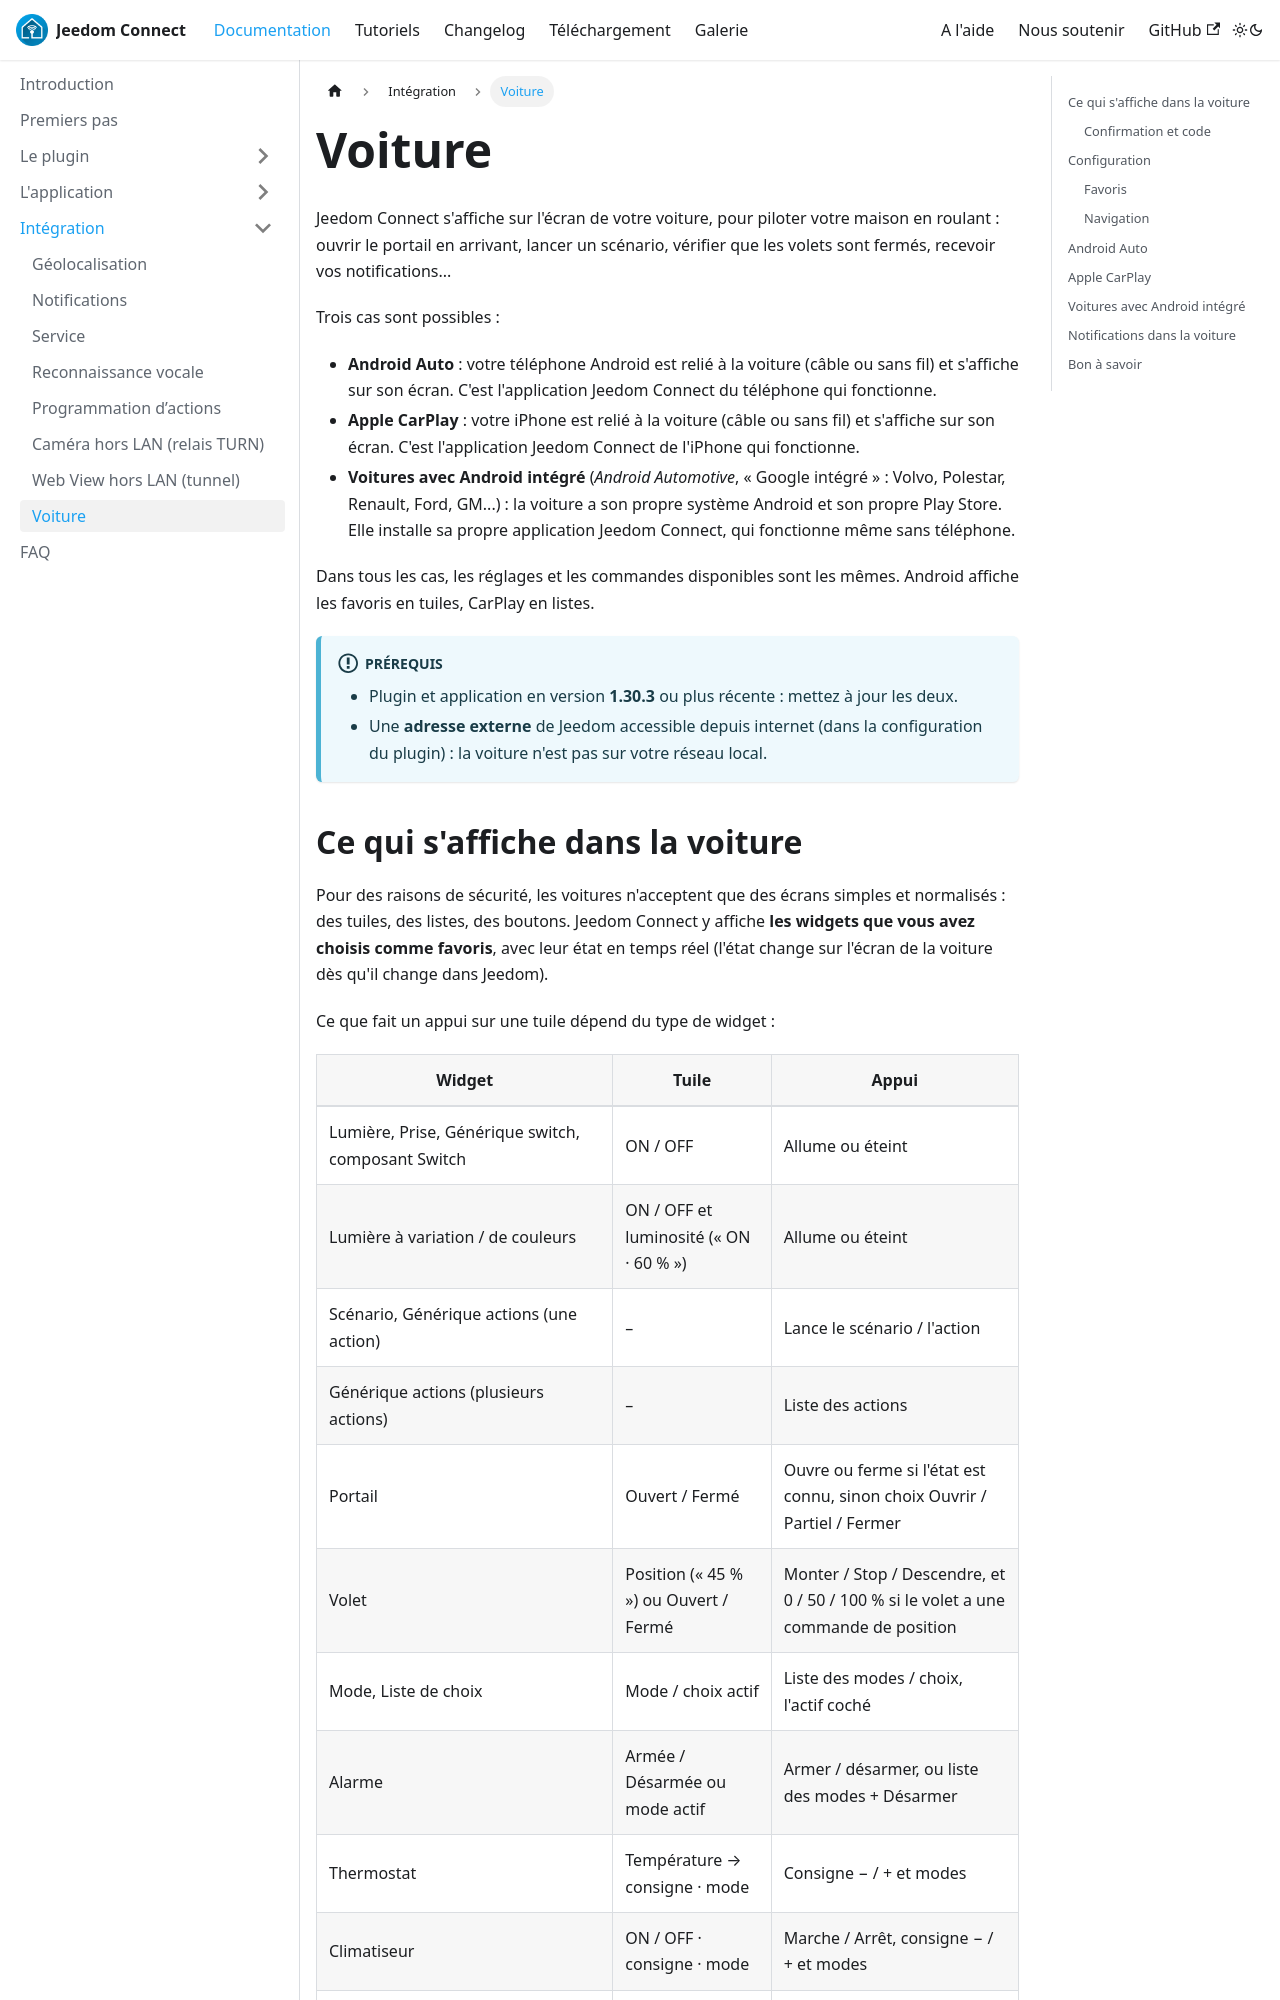

repository: JeedomConnect-Team/jc-doc · page: docs/documentation/integration/car.html · generator: docusaurus

---
sidebar_position: 8
---

# Voiture

Jeedom Connect s'affiche sur l'écran de votre voiture, pour piloter votre maison en roulant : ouvrir le portail en arrivant, lancer un scénario, vérifier que les volets sont fermés, recevoir vos notifications...

Trois cas sont possibles :

- **Android Auto** : votre téléphone Android est relié à la voiture (câble ou sans fil) et s'affiche sur son écran. C'est l'application Jeedom Connect du téléphone qui fonctionne.
- **Apple CarPlay** : votre iPhone est relié à la voiture (câble ou sans fil) et s'affiche sur son écran. C'est l'application Jeedom Connect de l'iPhone qui fonctionne.
- **Voitures avec Android intégré** (*Android Automotive*, « Google intégré » : Volvo, Polestar, Renault, Ford, GM...) : la voiture a son propre système Android et son propre Play Store. Elle installe sa propre application Jeedom Connect, qui fonctionne même sans téléphone.

Dans tous les cas, les réglages et les commandes disponibles sont les mêmes. Android affiche les favoris en tuiles, CarPlay en listes.

:::info Prérequis
- Plugin et application en version **1.30.3** ou plus récente : mettez à jour les deux.
- Une **adresse externe** de Jeedom accessible depuis internet (dans la configuration du plugin) : la voiture n'est pas sur votre réseau local.
:::
